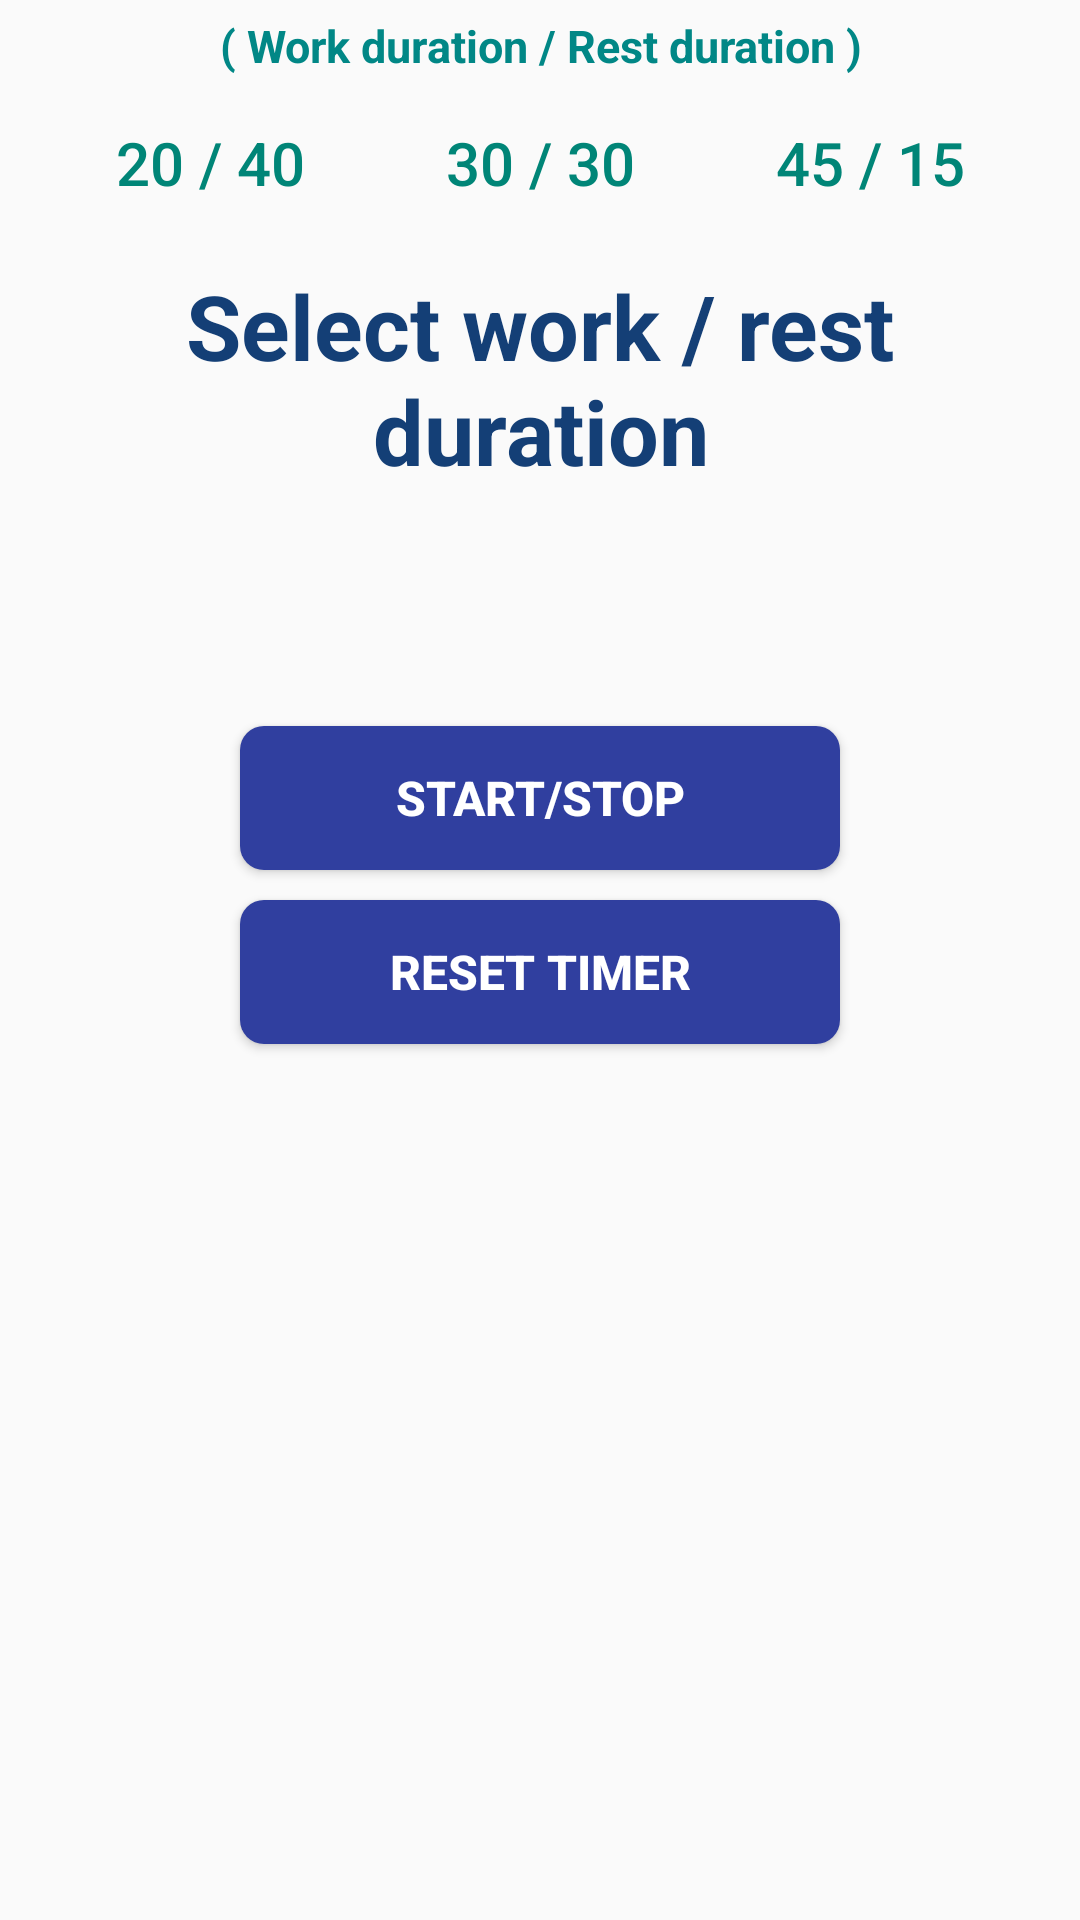

Layout XML and referenced resources for this Android screen:
<!-- AndroidManifest.xml: application theme AppTheme -->
<!-- res/layout/fragment_timer2.xml -->
<?xml version="1.0" encoding="utf-8"?>
<LinearLayout xmlns:android="http://schemas.android.com/apk/res/android"
    android:layout_width="match_parent"
    android:layout_height="match_parent"
    android:orientation="vertical">

    <TextView
        android:layout_width="match_parent"
        android:layout_height="wrap_content"
        android:padding="5dp"
        android:textSize="15sp"
        android:textColor="@color/teal_700"
        android:layout_gravity="center_horizontal"
        android:textAlignment="center"
        android:textStyle="bold"
        android:background="@color/light_grey"
        android:text="( Work duration / Rest duration )" />

    <FrameLayout
        android:layout_width="match_parent"
        android:layout_height="wrap_content"
        android:layout_gravity="center_horizontal">

        
        <View
            android:layout_width="match_parent"
            android:layout_height="42dp"
            android:background="@color/light_grey" />

        <Button
            android:id="@+id/buttonTwenty"
            style="?android:attr/buttonBarButtonStyle"
            android:layout_width="110dp"
            android:layout_height="48dp"
            android:layout_gravity="left"
            android:background="@drawable/button_pressed"
            android:elevation="4dp"
            android:padding="10dp"
            android:layout_marginLeft="15dp"
            android:text="20 / 40"
            android:textSize="20sp" />

        <Button
            android:id="@+id/buttonThirty"
            style="?android:attr/buttonBarButtonStyle"
            android:layout_width="110dp"
            android:layout_height="48dp"
            android:layout_gravity="center_horizontal"
            android:background="@drawable/button_pressed"
            android:padding="10dp"
            android:text="30 / 30"
            android:textSize="20sp" />

        <Button
            android:id="@+id/buttonFortyFive"
            style="?android:attr/buttonBarButtonStyle"
            android:layout_width="110dp"
            android:layout_height="48dp"
            android:layout_gravity="right"
            android:background="@drawable/button_pressed"
            android:padding="10dp"
            android:layout_marginRight="15dp"
            android:text="45 / 15"
            android:textSize="20sp" />

    </FrameLayout>

    <TextView
        android:id="@+id/selectDurationTextView"
        android:layout_width="wrap_content"
        android:layout_height="wrap_content"
        android:layout_gravity="center_horizontal"
        android:layout_margin="10dp"
        android:layout_marginBottom="0dp"
        android:text="Select work / rest duration"
        android:textAlignment="center"
        android:textAppearance="@style/TextAppearance.AppCompat.Body1"
        android:textColor="#143F76"
        android:textColorHighlight="#AEC1BF"
        android:textSize="30sp"
        android:textStyle="bold"
        android:typeface="normal"
        android:visibility="visible" />

    <TextView
        android:id="@+id/restWorkTextView"
        android:layout_width="wrap_content"
        android:layout_height="wrap_content"
        android:layout_gravity="center_horizontal"
        android:layout_margin="5dp"
        android:textSize="40sp" />

    <Button
        android:id="@+id/startStopButton"
        android:layout_width="200dp"
        android:layout_height="wrap_content"
        android:layout_gravity="center_horizontal"
        android:layout_margin="5dp"
        android:text="Start/Stop"
        style="@style/ModernButtonStyle" />

    <Button
        android:id="@+id/resetButton"
        android:layout_width="200dp"
        android:layout_height="wrap_content"
        android:layout_gravity="center_horizontal"
        android:layout_margin="5dp"
        android:text="Reset timer"
        style="@style/ModernButtonStyle" />


</LinearLayout>
<!-- resources referenced by this layout -->
<resources>
  <!-- drawable button_pressed (drawable) -->
  <?xml version="1.0" encoding="utf-8"?>
  <selector xmlns:android="http://schemas.android.com/apk/res/android">
      <item android:drawable="@drawable/button_pressed_background" android:state_pressed="true"/>
      <item android:drawable="@android:color/transparent"/>
  </selector>
  <style name="ModernButtonStyle" parent="Widget.AppCompat.Button">
          
          <item name="android:textColor">#FFFFFF</item>
          <item name="android:textSize">16sp</item>
          <item name="android:textStyle">bold</item>
  
          
          <item name="android:background">@drawable/modern_button_background</item>
  
          
          <item name="android:paddingTop">12dp</item>
          <item name="android:paddingBottom">12dp</item>
          <item name="android:paddingStart">24dp</item>
          <item name="android:paddingEnd">24dp</item>
  
          
          <item name="android:gravity">center</item>
          <item name="android:clickable">true</item>
      </style>
  <style name="AppTheme" parent="Theme.AppCompat.Light.DarkActionBar">
          
      </style>
  <!-- drawable button_pressed_background (drawable) -->
  <?xml version="1.0" encoding="utf-8"?>
  <shape xmlns:android="http://schemas.android.com/apk/res/android"
      android:shape="rectangle">
      <solid android:color="#E0E0E0"/> 
      <corners android:radius="8dp"/> 
      <padding android:left="4dp" android:top="4dp" android:right="4dp" android:bottom="4dp"/>
  </shape>
  <!-- drawable modern_button_background (drawable) -->
  <selector xmlns:android="http://schemas.android.com/apk/res/android">
      <item android:state_pressed="true">
          <shape android:shape="rectangle">
              <corners android:radius="8dp" />
              <solid android:color="#3F51B5" />
          </shape>
      </item>
      <item android:state_focused="true">
          <shape android:shape="rectangle">
              <corners android:radius="8dp" />
              <solid android:color="#7986CB" />
          </shape>
      </item>
      <item>
          <shape android:shape="rectangle">
              <corners android:radius="8dp" />
              <solid android:color="#303F9F" />
          </shape>
      </item>
  </selector>
  <!-- not gathered from this repository: default colours our renderer supplied (Android Studio template values) -->
  <color name="teal_700">#FF018786</color>
</resources>
